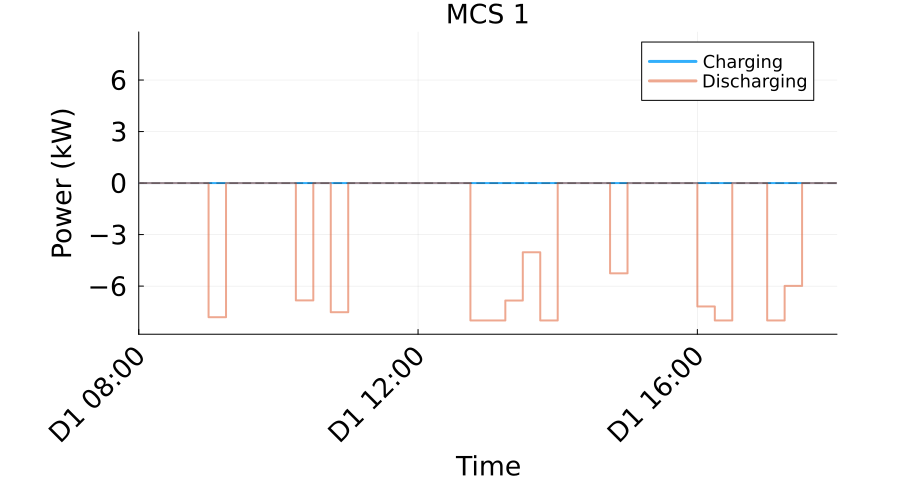

The table this chart was drawn from, first rows:
Time_Period, Time_Start_Label, Time_End_Label, Charging_Power_kW, Discharging_Power_kW, Net_Power_kW
1, D1 08:00, D1 08:15, 0.0, 0.0, 0.0
2, D1 08:15, D1 08:30, 0.0, 0.0, 0.0
3, D1 08:30, D1 08:45, 0.0, 0.0, 0.0
4, D1 08:45, D1 09:00, 0.0, 0.0, 0.0
5, D1 09:00, D1 09:15, 0.0, 7.809, -7.809
6, D1 09:15, D1 09:30, 0.0, 0.0, 0.0
7, D1 09:30, D1 09:45, 0.0, 0.0, 0.0
8, D1 09:45, D1 10:00, 0.0, 0.0, 0.0
9, D1 10:00, D1 10:15, 0.0, -7.105427357601002e-15, 7.105427357601002e-15
10, D1 10:15, D1 10:30, 0.0, 6.833, -6.833
11, D1 10:30, D1 10:45, 0.0, 0.0, 0.0
12, D1 10:45, D1 11:00, 0.0, 7.52, -7.52
13, D1 11:00, D1 11:15, 0.0, 0.0, 0.0
14, D1 11:15, D1 11:30, 0.0, -4.101238769398447e-15, 4.101238769398447e-15
15, D1 11:30, D1 11:45, 0.0, 0.0, 0.0
16, D1 11:45, D1 12:00, 0.0, 0.0, 0.0
17, D1 12:00, D1 12:15, 0.0, 0.0, 0.0
18, D1 12:15, D1 12:30, 0.0, 0.0, 0.0
19, D1 12:30, D1 12:45, 0.0, 0.0, 0.0
20, D1 12:45, D1 13:00, 0.0, 8.0, -8.0
21, D1 13:00, D1 13:15, 0.0, 8.0, -8.0
22, D1 13:15, D1 13:30, 0.0, 6.838, -6.838
23, D1 13:30, D1 13:45, 0.0, 4.03, -4.03
24, D1 13:45, D1 14:00, 0.0, 8, -8
25, D1 14:00, D1 14:15, 0.0, 0.0, 0.0
26, D1 14:15, D1 14:30, 0.0, 0.0, 0.0
27, D1 14:30, D1 14:45, 0.0, 0.0, 0.0
28, D1 14:45, D1 15:00, 0.0, 5.255, -5.255
29, D1 15:00, D1 15:15, 0.0, 0.0, 0.0
30, D1 15:15, D1 15:30, 0.0, 0.0, 0.0
31, D1 15:30, D1 15:45, 0.0, 0.0, 0.0
32, D1 15:45, D1 16:00, 0.0, 0.0, 0.0
33, D1 16:00, D1 16:15, 0.0, 7.186, -7.186
34, D1 16:15, D1 16:30, 0.0, 8.0, -8.0
35, D1 16:30, D1 16:45, 0.0, 0.0, 0.0
36, D1 16:45, D1 17:00, 0.0, 0.0, 0.0
37, D1 17:00, D1 17:15, 0.0, 8.0, -8.0
38, D1 17:15, D1 17:30, 0.0, 5.987, -5.987
39, D1 17:30, D1 17:45, 0.0, 0.0, 0.0
40, D1 17:45, D1 18:00, 0.0, 0.0, 0.0
